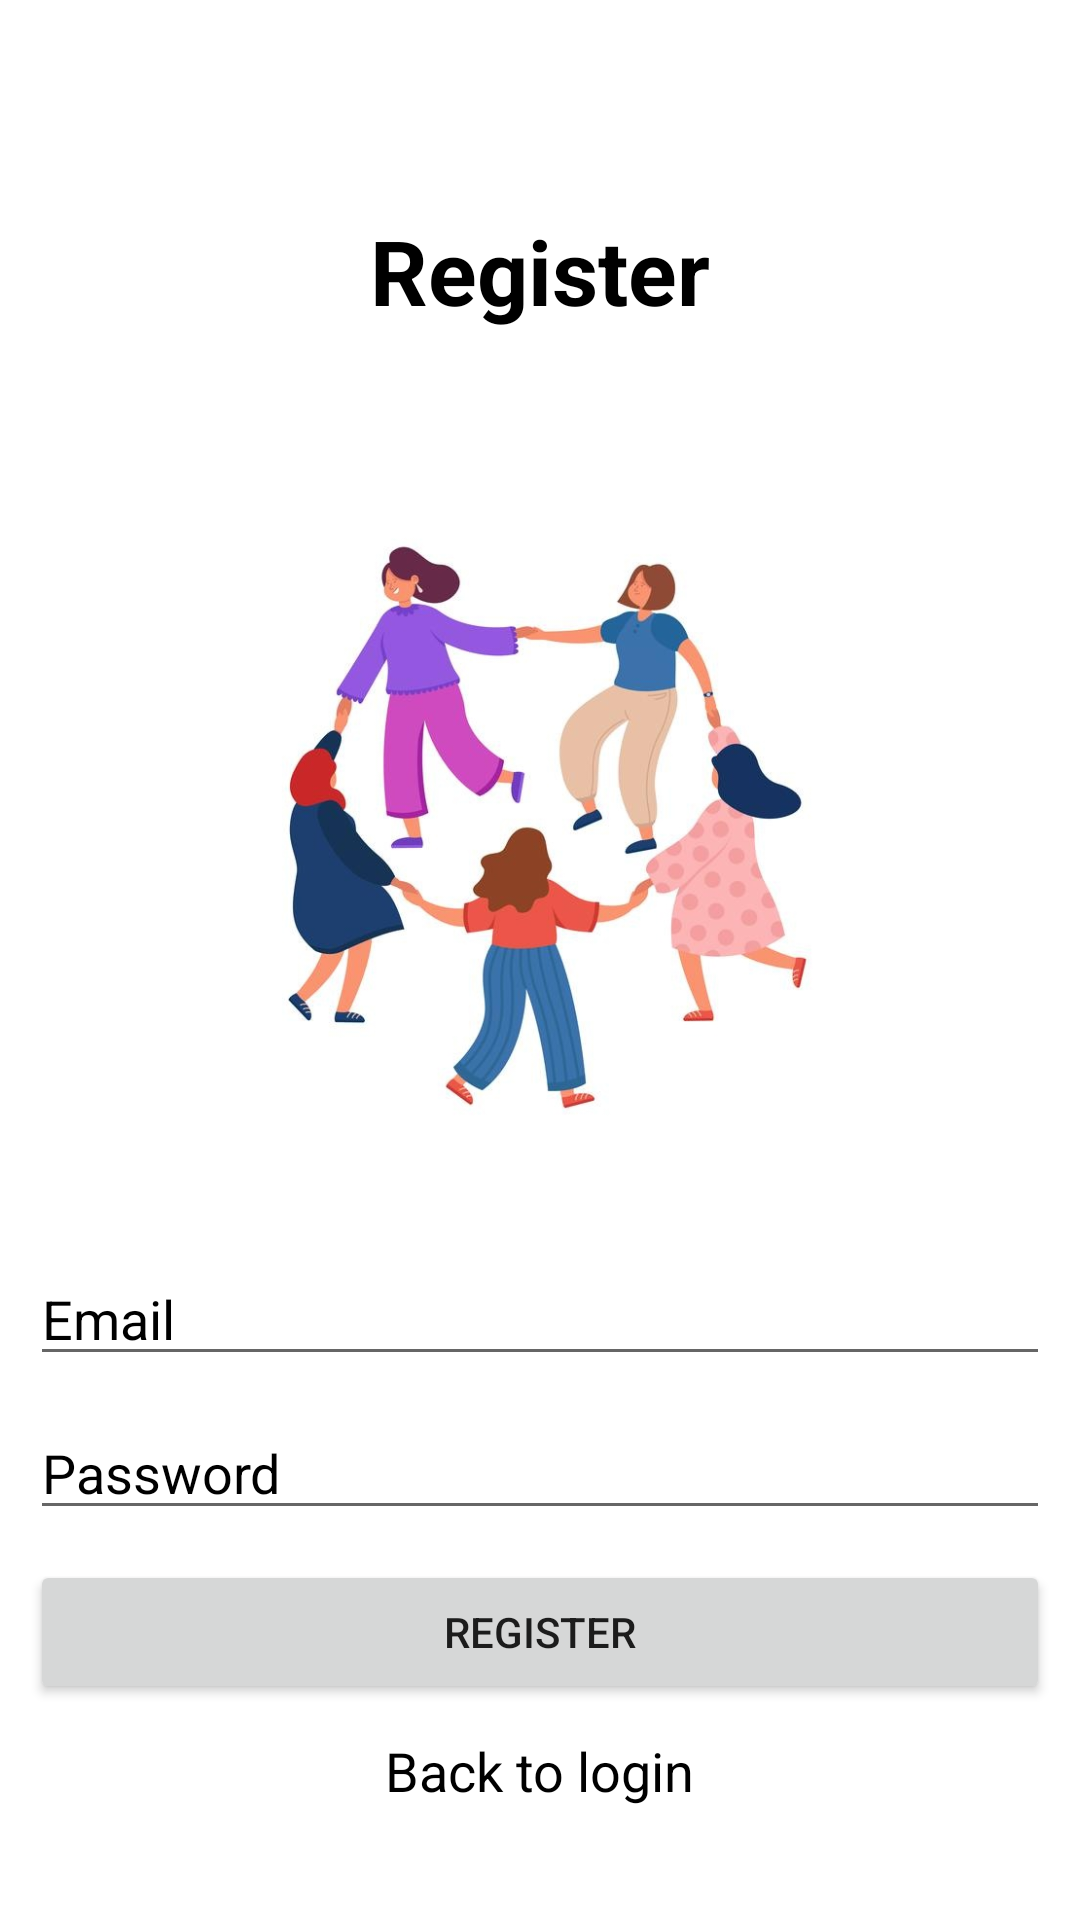

This screen was rendered from an Android layout file. Write that file and the resources it references.
<!-- AndroidManifest.xml: application theme Theme.ToDoApp -->
<!-- res/layout/activity_register.xml -->
<?xml version="1.0" encoding="utf-8"?>
<LinearLayout xmlns:android="http://schemas.android.com/apk/res/android"
    xmlns:tools="http://schemas.android.com/tools"
    android:layout_width="match_parent"
    android:layout_height="match_parent"
    android:orientation="vertical"
    tools:context=".RegisterActivity">

    <TextView
        android:layout_width="wrap_content"
        android:layout_height="wrap_content"
        android:layout_gravity="center_horizontal"
        android:layout_marginTop="50dp"
        android:text="Register"
        android:textSize="30sp"
        android:padding="20dp"
        android:textStyle="bold"
        android:textColor="@color/black"/>

    <android.widget.ImageButton

        android:layout_width="wrap_content"
        android:layout_height="243dp"
        android:layout_gravity="center_horizontal"
        android:layout_marginTop="24dp"
        android:background="@color/white"
        android:maxWidth="42dp"
        android:maxHeight="42dp"
        android:padding="20dp"
        android:scaleType="fitCenter"
        android:src="@drawable/leadinground" />

    <EditText
        android:layout_width="match_parent"
        android:layout_height="wrap_content"
        android:inputType="textEmailAddress"
        android:singleLine="true"
        android:id="@+id/etEmail"
        android:hint="Email"
        android:textColorHint="@color/black"
        android:layout_marginTop="20dp"
        android:layout_marginBottom="10dp"
        android:layout_marginRight="10dp"
        android:layout_marginLeft="10dp"/>


    <EditText
        android:id="@+id/etPass"
        android:layout_width="match_parent"
        android:layout_height="wrap_content"
        android:inputType="textPassword"
        android:hint="Password"
        android:textColorHint="@color/black"
        android:singleLine="true"
        android:layout_marginBottom="10dp"
        android:layout_marginRight="10dp"
        android:layout_marginLeft="10dp"
        />


    <Button
        android:id="@+id/btnReg"
        android:layout_width="match_parent"
        android:layout_height="wrap_content"
        android:text="Register"
        android:layout_marginBottom="10dp"
        android:layout_marginRight="10dp"
        android:layout_marginLeft="10dp"
        android:onClick="register"/>

    <TextView
        android:layout_width="wrap_content"
        android:layout_height="wrap_content"
        android:textAppearance="?android:attr/textAppearanceMedium"
        android:text="Back to login"
        android:id="@+id/tvLogin"
        android:textColor="@color/black"
        android:layout_gravity="center_horizontal" />


</LinearLayout>
<!-- resources referenced by this layout -->
<resources>
  <color name="black">#FF000000</color>
  <color name="white">#FFFFFFFF</color>
  <!-- drawable leadinground: jpg bitmap (drawable-v24, 47253 bytes) -->
  <style name="Theme.ToDoApp" parent="Theme.MaterialComponents.DayNight.DarkActionBar">
          
          <item name="colorPrimary">@color/blue</item>
          <item name="colorPrimaryVariant">@color/blue</item>
          <item name="colorOnPrimary">@color/white</item>
          
          <item name="colorSecondary">@color/teal_200</item>
          <item name="colorSecondaryVariant">@color/teal_700</item>
          <item name="colorOnSecondary">@color/black</item>
          
          <item name="android:statusBarColor" tools:targetApi="l">?attr/colorPrimaryVariant</item>
          
      </style>
  <color name="blue">#2F80ED</color>
  <color name="teal_200">#FF03DAC5</color>
  <color name="teal_700">#FF018786</color>
</resources>
